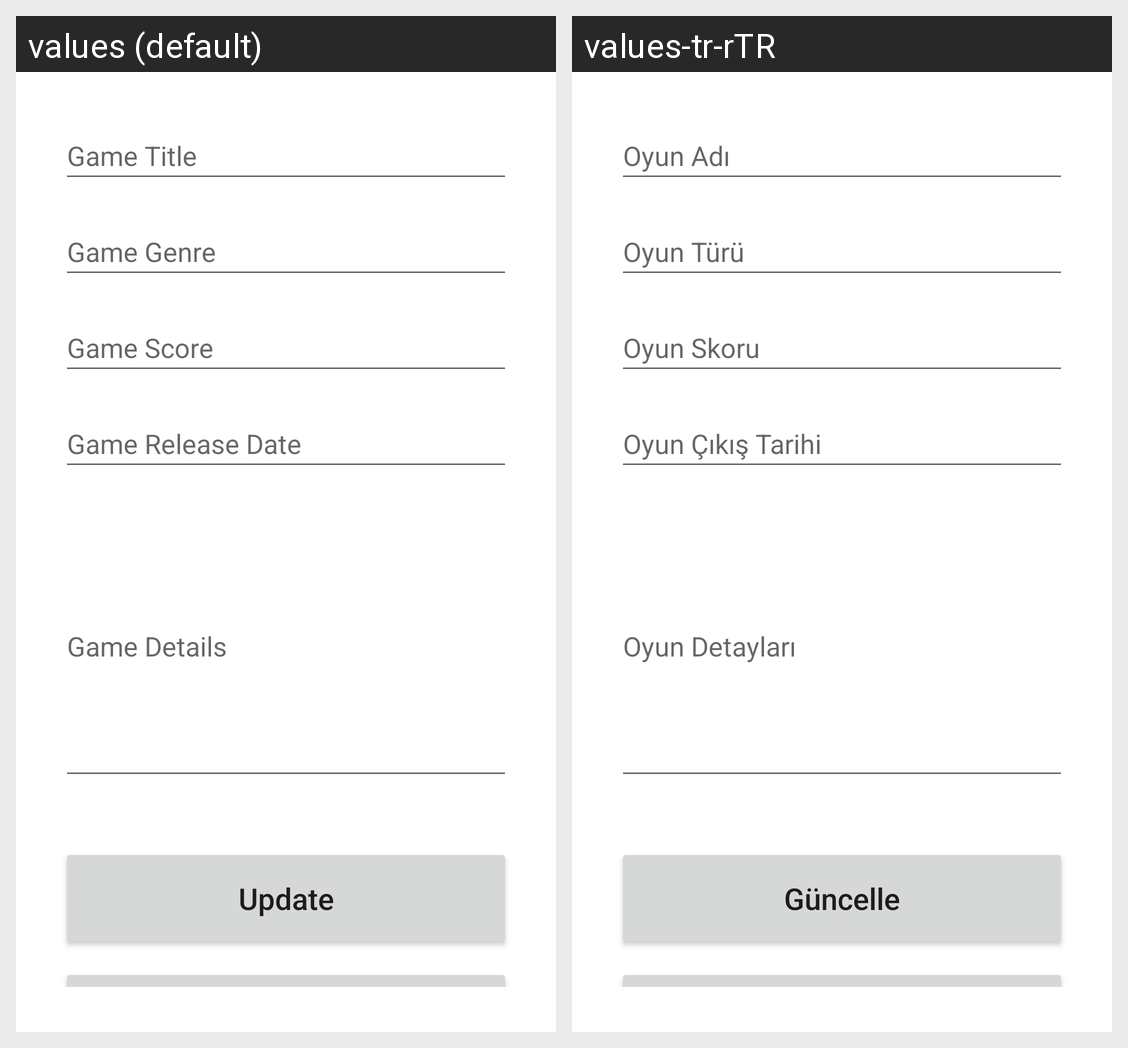

The same Android screen rendered under two of its app's locales, left to right. List the strings drawn on it with the default value and each locale's translation.
Android screen res/layout/activity_update.xml rendered under 2 locales, left to right: values (default), values-tr-rTR. Device: Nexus 5 (rendered at 1080×1920; each locale shown at half size, 540×960, under a caption strip naming it); theme Theme.GameView.
Strings drawn on this screen, with the default value and each locale's value (text and hints the layout hard-codes, and strings that could not be matched under every locale, appear in the picture but are not listed):

game_title
  values: Game Title
  values-tr-rTR: Oyun Adı

game_genre
  values: Game Genre
  values-tr-rTR: Oyun Türü

game_score
  values: Game Score
  values-tr-rTR: Oyun Skoru

game_release_date
  values: Game Release Date
  values-tr-rTR: Oyun Çıkış Tarihi 

game_details
  values: Game Details
  values-tr-rTR: Oyun Detayları

update
  values: Update
  values-tr-rTR: Güncelle
